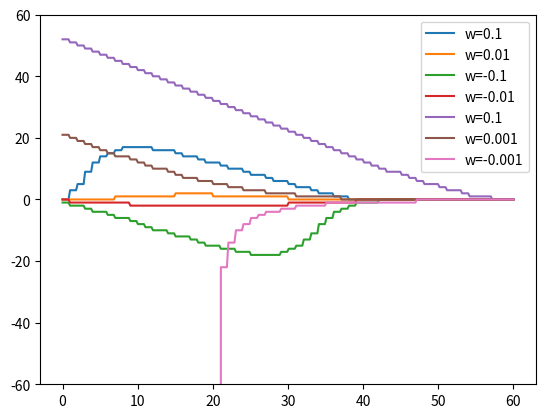

The script that saved this image:
import numpy as np
import matplotlib.pyplot as plt


def theta_der(theta, alpha, I):
    return 1 - np.cos(theta) + alpha * I * (1 + np.cos(theta))

def model(I_0, alpha, theta_0, w, t_input_dirac):
    I = I_0

    theta = theta_0
    thetas = []
    dirac_flag = True
    for t in range(2000):
        thetas.append(theta)
        I = I_0
        epsilon = -0.00001
        if dirac_flag and t_input_dirac > epsilon and t > t_input_dirac:    # The first time cross the t_input_dirac
            I += w  # Synaptic currents as Diracs
            dirac_flag = False
        delta_theta = theta_der(theta, alpha, I)
        theta_new = theta + delta_theta
        #print theta_new
        
        if theta < np.pi < theta_new:  # cross pi
            return t, thetas
            #theta = theta_new
        else:
            theta = theta_new

    return t, thetas


def test_relation_alpha_cycle(I_0, theta_0, w):     
    '''
    Try various alpha to see the cycle of (or the time interval between) the neuron spikes
    '''
    X = []
    Y = []
    for alpha in [0.001, 0.005, 0.01, 0.03, 0.05, 0.1, 0.2, 0.3, 0.4, 0.5, 0.6, 0.7, 0.8, 0.9, 1.0]:
        t_fire_wo, thetas = model(I_0, alpha, theta_0, w, -1)
        X.append(alpha)
        Y.append(t_fire_wo)

    plt.scatter(X, Y)
    plt.show()


def pcr(I_0, theta_0, w, alpha):    # Compute Phase Response Curve
    line = []

    t_fire_wo, thetas = model(I_0, alpha, theta_0, w, -1)   # t_fire_wo means the firing time without any input transient synaptic current
    X, Y = [], []
    for t_dirac_input in np.linspace(0, 60, 300):
        #print t_dirac_input
        t_fire, thetas = model(I_0, alpha, theta_0, w, t_dirac_input)
        #plt.plot(thetas)

        Y.append(- t_fire + t_fire_wo)
        X.append(t_dirac_input)
        label=str(w)
    #print len(line)
    return X, Y, label


def test_response():
    I_0 = 0.005
    theta_0 = -np.pi
    w = 0.1
    alpha = 1.0     # When alpha = 1.0, the cycle is about 40+ ms.


    #test_relation_alpha_cycle(I_0, theta_0, w)
    #return


    # Figure 2 Left
    for w in [0.1, 0.01, -0.1, -0.01]:
        X, Y, label = pcr(I_0, theta_0, w, alpha)
        plt.plot(X, Y, label='w='+label)
    plt.legend()
    #plt.savefig('Response properties of the theta model (I_0>0).png')
    plt.show()

    # Figure 2 Right
    I_0 = -0.005
    theta_0 = np.arccos((1 + alpha * I_0) / (1 - alpha * I_0)) + 0.0001
    for w in [0.1, 0.001, -0.001]:
        X, Y, label = pcr(I_0, theta_0, w, alpha)
        plt.plot(X, Y, label='w='+label)
    plt.legend()
    plt.ylim(-60, 60)
    #plt.savefig('Response properties of the theta model (I_0<0).png')
    plt.show()


def test_network():
    I_0 = -0.01
    w = 0.1
    alpha = 0.1     # When alpha = 1.0, the cycle is about 40+ ms.
    theta_0 = -np.arccos((1 + alpha * I_0) / (1 - alpha * I_0)) 

    # Figure 2 Left
    for w in [0.5, 0.75, 1.0, 1.25, 1.5]:
        X, Y, label = pcr(I_0, theta_0, w, alpha)
        plt.plot(X, Y, label='w='+label)
    plt.legend()
    #plt.savefig('Response properties of the theta model (I_0>0).png')
    plt.show()


if __name__ == '__main__':
    test_response()

    #test_network()
